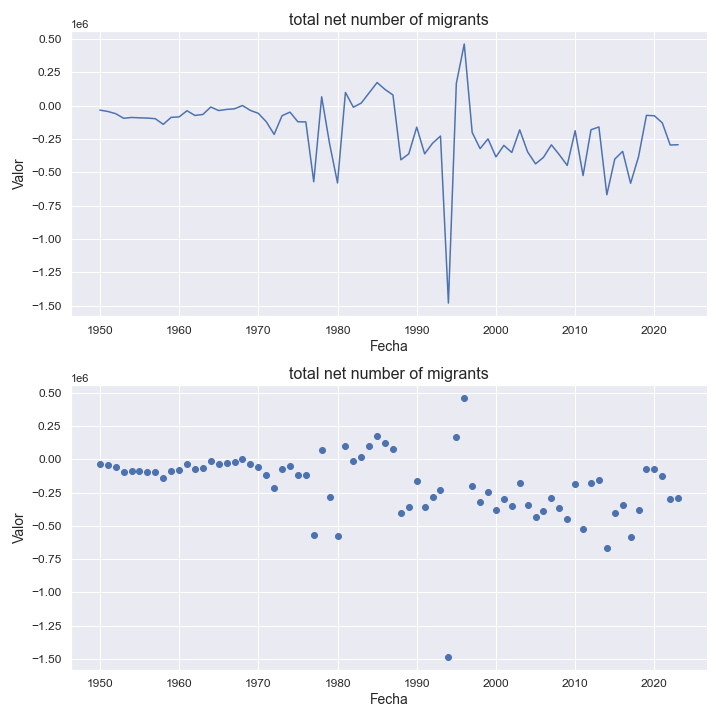

Data behind this chart, as committed beside it:
indicatorshortname, locationid, location, iso2, timeid, time, value
total net number of migrants, 910, eastern africa, ef, 1, 1950, -33411
total net number of migrants, 910, eastern africa, ef, 2, 1951, -43380
total net number of migrants, 910, eastern africa, ef, 3, 1952, -60152
total net number of migrants, 910, eastern africa, ef, 4, 1953, -94631
total net number of migrants, 910, eastern africa, ef, 5, 1954, -88481
total net number of migrants, 910, eastern africa, ef, 6, 1955, -91354
total net number of migrants, 910, eastern africa, ef, 7, 1956, -93012
total net number of migrants, 910, eastern africa, ef, 8, 1957, -97831
total net number of migrants, 910, eastern africa, ef, 9, 1958, -140096
total net number of migrants, 910, eastern africa, ef, 10, 1959, -87656
total net number of migrants, 910, eastern africa, ef, 11, 1960, -84346
total net number of migrants, 910, eastern africa, ef, 12, 1961, -38275
total net number of migrants, 910, eastern africa, ef, 13, 1962, -73308
total net number of migrants, 910, eastern africa, ef, 14, 1963, -66065
total net number of migrants, 910, eastern africa, ef, 15, 1964, -10084
total net number of migrants, 910, eastern africa, ef, 16, 1965, -36643
total net number of migrants, 910, eastern africa, ef, 17, 1966, -28318
total net number of migrants, 910, eastern africa, ef, 18, 1967, -23432
total net number of migrants, 910, eastern africa, ef, 19, 1968, 1253
total net number of migrants, 910, eastern africa, ef, 20, 1969, -35655
total net number of migrants, 910, eastern africa, ef, 21, 1970, -57481
total net number of migrants, 910, eastern africa, ef, 22, 1971, -119958
total net number of migrants, 910, eastern africa, ef, 23, 1972, -215605
total net number of migrants, 910, eastern africa, ef, 24, 1973, -75268
total net number of migrants, 910, eastern africa, ef, 25, 1974, -48423
total net number of migrants, 910, eastern africa, ef, 26, 1975, -120998
total net number of migrants, 910, eastern africa, ef, 27, 1976, -121826
total net number of migrants, 910, eastern africa, ef, 28, 1977, -570900
total net number of migrants, 910, eastern africa, ef, 29, 1978, 66589
total net number of migrants, 910, eastern africa, ef, 30, 1979, -285760
total net number of migrants, 910, eastern africa, ef, 31, 1980, -579966
total net number of migrants, 910, eastern africa, ef, 32, 1981, 99493
total net number of migrants, 910, eastern africa, ef, 33, 1982, -11760
total net number of migrants, 910, eastern africa, ef, 34, 1983, 19770
total net number of migrants, 910, eastern africa, ef, 35, 1984, 96753
total net number of migrants, 910, eastern africa, ef, 36, 1985, 173450
total net number of migrants, 910, eastern africa, ef, 37, 1986, 121614
total net number of migrants, 910, eastern africa, ef, 38, 1987, 80045
total net number of migrants, 910, eastern africa, ef, 39, 1988, -406407
total net number of migrants, 910, eastern africa, ef, 40, 1989, -361475
total net number of migrants, 910, eastern africa, ef, 41, 1990, -161106
total net number of migrants, 910, eastern africa, ef, 42, 1991, -361505
total net number of migrants, 910, eastern africa, ef, 43, 1992, -281757
total net number of migrants, 910, eastern africa, ef, 44, 1993, -228188
total net number of migrants, 910, eastern africa, ef, 45, 1994, -1481203
total net number of migrants, 910, eastern africa, ef, 46, 1995, 166801
total net number of migrants, 910, eastern africa, ef, 47, 1996, 462770
total net number of migrants, 910, eastern africa, ef, 48, 1997, -200800
total net number of migrants, 910, eastern africa, ef, 49, 1998, -322219
total net number of migrants, 910, eastern africa, ef, 50, 1999, -249360
total net number of migrants, 910, eastern africa, ef, 51, 2000, -384566
total net number of migrants, 910, eastern africa, ef, 52, 2001, -297916
total net number of migrants, 910, eastern africa, ef, 53, 2002, -351284
total net number of migrants, 910, eastern africa, ef, 54, 2003, -181618
total net number of migrants, 910, eastern africa, ef, 55, 2004, -346855
total net number of migrants, 910, eastern africa, ef, 56, 2005, -436770
total net number of migrants, 910, eastern africa, ef, 57, 2006, -387948
total net number of migrants, 910, eastern africa, ef, 58, 2007, -293930
total net number of migrants, 910, eastern africa, ef, 59, 2008, -368104
total net number of migrants, 910, eastern africa, ef, 60, 2009, -448429
... 14 more rows
